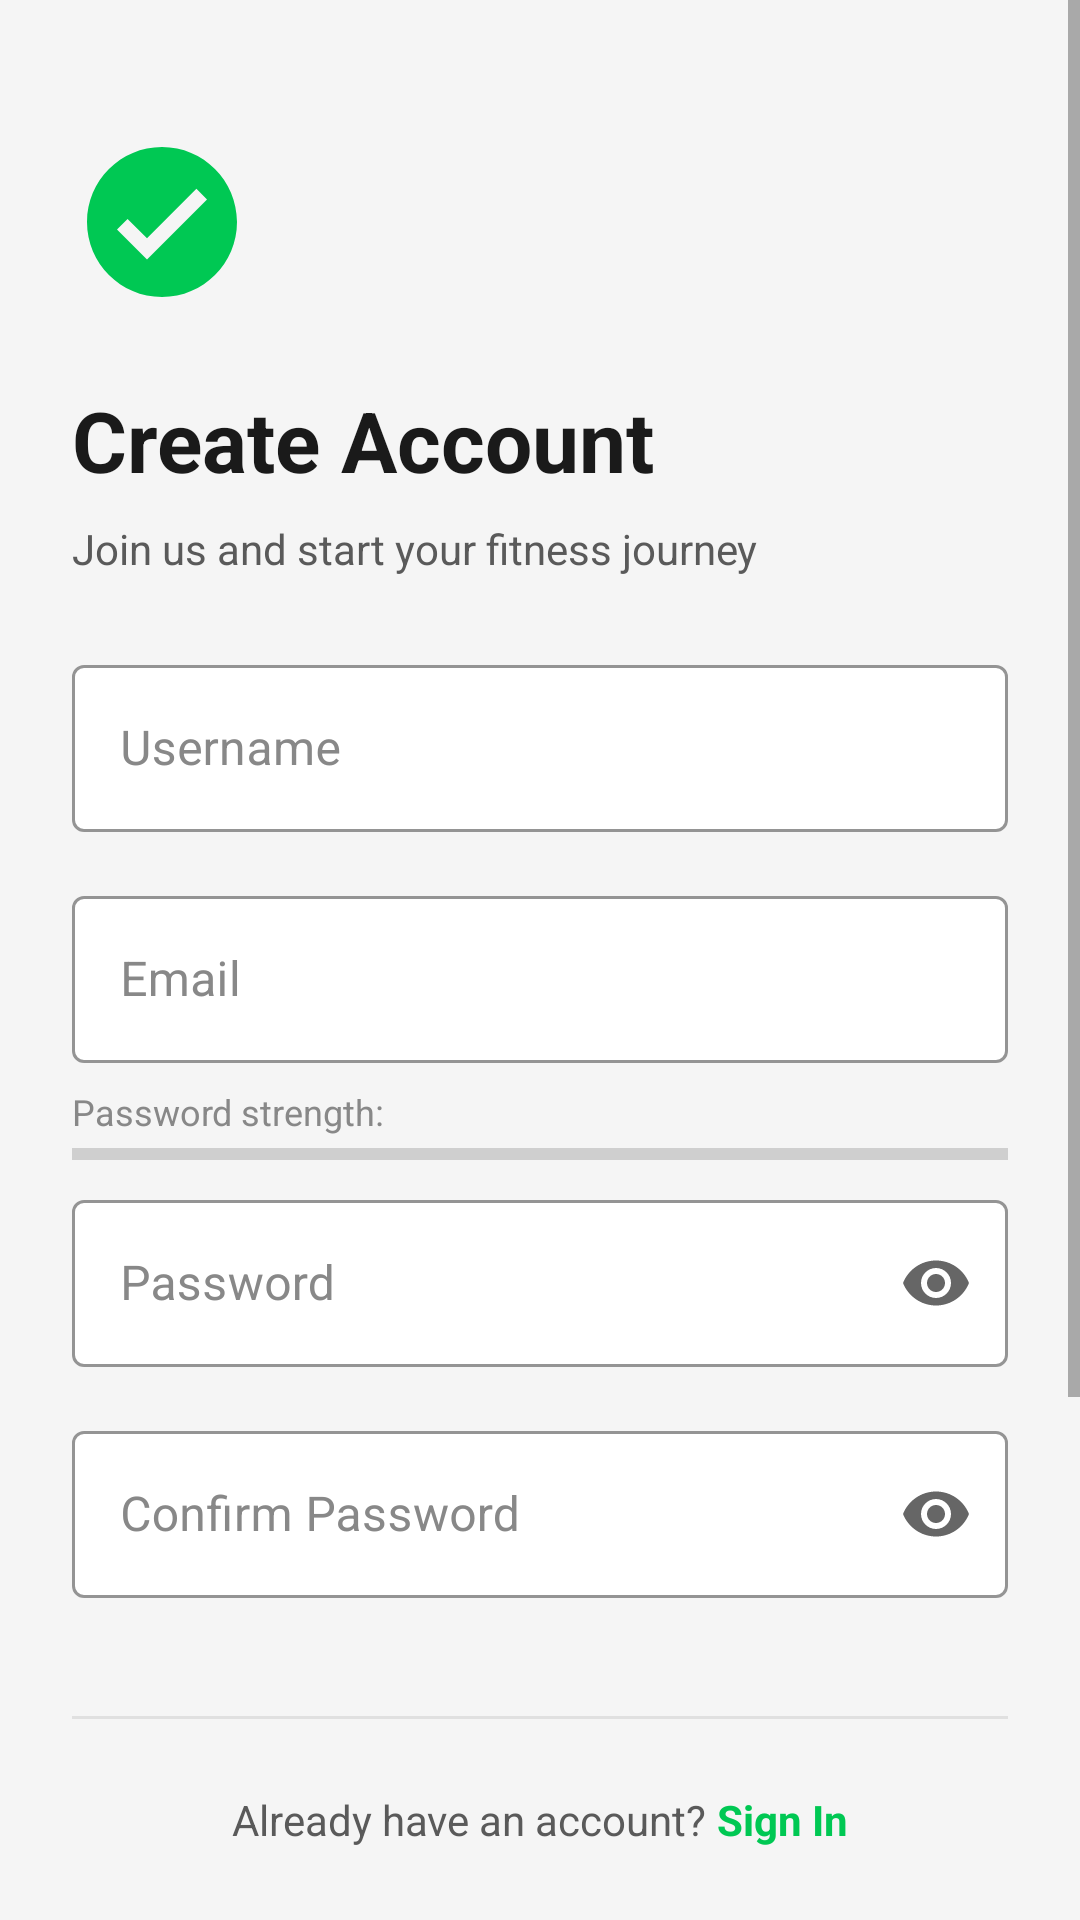

Reconstruct the res/layout file that produces this screen, plus the resources it refers to.
<!-- AndroidManifest.xml: application theme Theme.FitnessApp -->
<!-- res/layout/activity_register.xml -->
<?xml version="1.0" encoding="utf-8"?>
<androidx.constraintlayout.widget.ConstraintLayout xmlns:android="http://schemas.android.com/apk/res/android"
    xmlns:app="http://schemas.android.com/apk/res-auto"
    android:layout_width="match_parent"
    android:layout_height="match_parent"
    android:background="@color/background">

    <ScrollView
        android:layout_width="match_parent"
        android:layout_height="0dp"
        app:layout_constraintBottom_toTopOf="@+id/bottomView"
        app:layout_constraintTop_toTopOf="parent">

        <LinearLayout
            android:layout_width="match_parent"
            android:layout_height="wrap_content"
            android:orientation="vertical"
            android:padding="24dp">

            <ImageView
                android:layout_width="60dp"
                android:layout_height="60dp"
                android:layout_marginTop="20dp"
                android:src="@drawable/ic_fitness_logo"
                app:tint="@color/primary" />

            <TextView
                android:layout_width="wrap_content"
                android:layout_height="wrap_content"
                android:layout_marginTop="24dp"
                android:text="Create Account"
                android:textSize="28sp"
                android:textStyle="bold"
                android:textColor="@color/text_primary" />

            <TextView
                android:layout_width="wrap_content"
                android:layout_height="wrap_content"
                android:layout_marginTop="8dp"
                android:text="Join us and start your fitness journey"
                android:textSize="14sp"
                android:textColor="@color/text_secondary" />

            <com.google.android.material.textfield.TextInputLayout
                android:id="@+id/usernameLayout"
                android:layout_width="match_parent"
                android:layout_height="wrap_content"
                android:layout_marginTop="24dp"
                style="@style/TextInput"
                app:endIconMode="clear_text">

                <com.google.android.material.textfield.TextInputEditText
                    android:id="@+id/usernameInput"
                    android:layout_width="match_parent"
                    android:layout_height="wrap_content"
                    android:hint="@string/username"
                    android:inputType="textPersonName" />
            </com.google.android.material.textfield.TextInputLayout>

            <com.google.android.material.textfield.TextInputLayout
                android:id="@+id/emailLayout"
                android:layout_width="match_parent"
                android:layout_height="wrap_content"
                android:layout_marginTop="16dp"
                style="@style/TextInput"
                app:endIconMode="clear_text">

                <com.google.android.material.textfield.TextInputEditText
                    android:id="@+id/emailInput"
                    android:layout_width="match_parent"
                    android:layout_height="wrap_content"
                    android:hint="@string/email"
                    android:inputType="textEmailAddress" />
            </com.google.android.material.textfield.TextInputLayout>

            
            <LinearLayout
                android:layout_width="match_parent"
                android:layout_height="wrap_content"
                android:layout_marginTop="8dp"
                android:orientation="vertical">

                <TextView
                    android:id="@+id/passwordStrengthText"
                    android:layout_width="wrap_content"
                    android:layout_height="wrap_content"
                    android:text="Password strength: "
                    android:textSize="12sp"
                    android:textColor="@color/text_hint" />

                <ProgressBar
                    android:id="@+id/passwordStrengthBar"
                    style="?android:attr/progressBarStyleHorizontal"
                    android:layout_width="match_parent"
                    android:layout_height="4dp"
                    android:layout_marginTop="4dp"
                    android:max="4"
                    android:progress="0" />
            </LinearLayout>

            <com.google.android.material.textfield.TextInputLayout
                android:id="@+id/passwordLayout"
                android:layout_width="match_parent"
                android:layout_height="wrap_content"
                android:layout_marginTop="8dp"
                style="@style/TextInput"
                app:endIconMode="password_toggle">

                <com.google.android.material.textfield.TextInputEditText
                    android:id="@+id/passwordInput"
                    android:layout_width="match_parent"
                    android:layout_height="wrap_content"
                    android:hint="@string/password"
                    android:inputType="textPassword" />
            </com.google.android.material.textfield.TextInputLayout>

            <com.google.android.material.textfield.TextInputLayout
                android:id="@+id/confirmPasswordLayout"
                android:layout_width="match_parent"
                android:layout_height="wrap_content"
                android:layout_marginTop="16dp"
                style="@style/TextInput"
                app:endIconMode="password_toggle">

                <com.google.android.material.textfield.TextInputEditText
                    android:id="@+id/confirmPasswordInput"
                    android:layout_width="match_parent"
                    android:layout_height="wrap_content"
                    android:hint="@string/confirm_password"
                    android:inputType="textPassword" />
            </com.google.android.material.textfield.TextInputLayout>

            <Button
                android:id="@+id/registerButton"
                android:layout_width="match_parent"
                android:layout_height="56dp"
                android:layout_marginTop="32dp"
                android:text="@string/register"
                style="@style/ButtonPrimary" />

            <ProgressBar
                android:id="@+id/progressBar"
                android:layout_width="wrap_content"
                android:layout_height="wrap_content"
                android:layout_gravity="center"
                android:layout_marginTop="16dp"
                android:visibility="gone" />

            <TextView
                android:id="@+id/errorText"
                android:layout_width="wrap_content"
                android:layout_height="wrap_content"
                android:layout_gravity="center"
                android:layout_marginTop="16dp"
                android:textColor="@color/error"
                android:visibility="gone" />

        </LinearLayout>
    </ScrollView>

    <LinearLayout
        android:id="@+id/bottomView"
        android:layout_width="match_parent"
        android:layout_height="wrap_content"
        android:orientation="vertical"
        android:padding="24dp"
        app:layout_constraintBottom_toBottomOf="parent">

        <View
            android:layout_width="match_parent"
            android:layout_height="1dp"
            android:background="@color/divider" />

        <LinearLayout
            android:layout_width="wrap_content"
            android:layout_height="wrap_content"
            android:layout_gravity="center"
            android:layout_marginTop="24dp"
            android:orientation="horizontal">

            <TextView
                android:layout_width="wrap_content"
                android:layout_height="wrap_content"
                android:text="@string/have_account"
                android:textColor="@color/text_secondary"
                android:textSize="14sp" />

            <TextView
                android:id="@+id/loginLink"
                android:layout_width="wrap_content"
                android:layout_height="wrap_content"
                android:text=" Sign In"
                android:textColor="@color/primary"
                android:textSize="14sp"
                android:textStyle="bold" />
        </LinearLayout>

    </LinearLayout>

</androidx.constraintlayout.widget.ConstraintLayout>
<!-- resources referenced by this layout -->
<resources>
  <color name="background">#F5F5F5</color>
  <color name="divider">#E0E0E0</color>
  <color name="error">#D32F2F</color>
  <color name="primary">#00C853</color>
  <color name="text_hint">#888888</color>
  <color name="text_primary">#1A1A1A</color>
  <color name="text_secondary">#5A5A5A</color>
  <!-- drawable ic_fitness_logo (drawable) -->
  <?xml version="1.0" encoding="utf-8"?>
  <vector xmlns:android="http://schemas.android.com/apk/res/android"
      android:width="24dp"
      android:height="24dp"
      android:viewportWidth="24"
      android:viewportHeight="24">
      <path
          android:fillColor="@color/primary"
          android:pathData="M12,2C6.48,2 2,6.48 2,12s4.48,10 10,10 10,-4.48 10,-10S17.52,2 12,2zM10,17l-4,-4 1.41,-1.41L10,14.17l6.59,-6.59L18,9l-8,8z" />
  </vector>
  <string name="confirm_password">Confirm Password</string>
  <string name="email">Email</string>
  <string name="have_account">Already have an account?</string>
  <string name="password">Password</string>
  <string name="register">Register</string>
  <string name="username">Username</string>
  <style name="ButtonPrimary" parent="Widget.MaterialComponents.Button">
          <item name="android:textSize">16sp</item>
          <item name="android:textColor">@color/background</item>
          <item name="android:textAllCaps">false</item>
          <item name="android:paddingTop">14dp</item>
          <item name="android:paddingBottom">14dp</item>
          <item name="backgroundTint">@color/primary</item>
          <item name="cornerRadius">12dp</item>
      </style>
  <style name="TextInput" parent="Widget.MaterialComponents.TextInputLayout.OutlinedBox">
          <item name="boxStrokeColor">@color/primary</item>
          <item name="boxStrokeWidth">1dp</item>
          <item name="boxStrokeWidthFocused">2dp</item>
          <item name="hintTextColor">@color/primary_light</item>
          <item name="android:textColorHint">@color/text_hint</item>
          <item name="boxBackgroundColor">@color/surface</item>
      </style>
  <style name="Theme.FitnessApp" parent="Theme.MaterialComponents.Light.NoActionBar">
          <item name="colorPrimary">@color/primary</item>
          <item name="colorPrimaryVariant">@color/primary_dark</item>
          <item name="colorOnPrimary">@color/background</item>
          <item name="colorSecondary">@color/secondary</item>
          <item name="colorSecondaryVariant">@color/secondary</item>
          <item name="colorOnSecondary">@color/text_primary</item>
          <item name="android:statusBarColor">@color/background</item>
          <item name="android:windowLightStatusBar">true</item>
          <item name="android:windowBackground">@color/background</item>
          <item name="materialThemeOverlay">@style/ThemeOverlay.FitnessApp.Light</item>
      </style>
  <color name="primary_light">#69F0AE</color>
  <color name="surface">#FFFFFF</color>
  <color name="primary_dark">#009624</color>
  <color name="secondary">#FF6584</color>
  <style name="ThemeOverlay.FitnessApp.Light" parent="ThemeOverlay.MaterialComponents.Light">
          <item name="colorSurface">@color/surface</item>
          <item name="colorOnSurface">@color/text_primary</item>
          <item name="colorError">@color/error</item>
      </style>
</resources>
